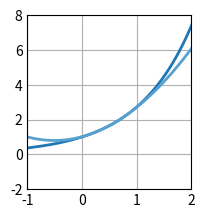

Source code (Python):
# Ejercicio 9e 2:
# Aproximar la función f(x) = e^x en el intervalo [0, 1] mediante un polinomio de grado 2.

import numpy as np
import matplotlib.pyplot as plt

# =============================================
#             PARÁMETROS INICIALES            
# =============================================

c = np.zeros((3, 1), dtype = float)
A = np.zeros((len(c), len(c)), dtype = float)
b = np.zeros((len(A), 1), dtype = float)

# Base de funciones
def phi0(x):
    return 1
def phi1(x):
    return x
def phi2(x):
    return x**2

# Funciones resultantes de los PIs
phi0f = np.e - 1
phi1f = 1
phi2f = np.e - 2

# Función a aproximar
def f(x):
    return np.exp(x)

phi = [phi0, phi1, phi2]
pi = np.array([[1, 1/2, 1/3], [1/2, 1/3, 1/4], [1/3, 1/4, 1/5]], dtype = float)
pi_y = np.array([[phi0f], [phi1f], [phi2f]], dtype = float)

# =============================================
#                 RESOLUCIÓN           
# =============================================

# Asignación de PIs
b = pi_y.copy()
A = pi.copy()

# Triangulación
for i in range(0, len(A)):
    for j in range(i+1, len(A)):
        b[j] = b[j] - b[i]  * (A[j][i] / A[i][i])
        A[j] = A[j] - A[i] * (A[j][i] / A[i][i])

# Cálculo de la solución
for i in reversed(range(0, len(A))):
    sum = 0
    for j in range(i, len(A)):
        sum = sum + A[i][j] * c[j]
    c[i] = (b[i] - sum) / A[i][i]

# Prints de los resultados:
print("c =\n", c, "\n")

# Plots
plt.style.use('_mpl-gallery')
fig, ax = plt.subplots()

x_a = np.linspace(-5, 5, 500)
y_a = 0
for i in range(0, len(c)):
    y_a = y_a + c[i] * phi[i](x_a)

x_f = np.linspace(-5, 5, 500)
y_f = f(x_f)

ax.plot(x_f, y_f, linewidth=2.0)
ax.plot(x_a, y_a, linewidth=2.0)

ax.set(xlim=(-1, 2), ylim=(-2, 8))
plt.subplots_adjust(left=0.12, bottom=0.12, right=0.94)
plt.show()
